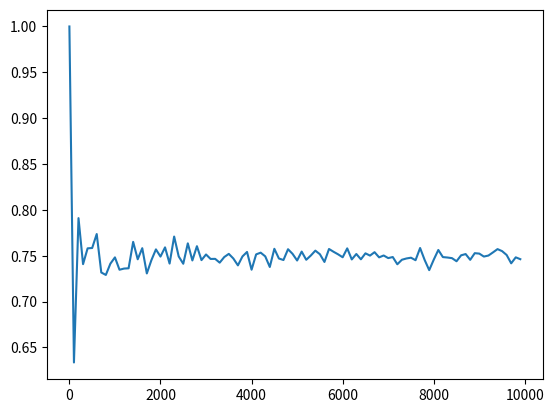

Python code for this plot:
# for simulating the experiments
import numpy as np

# for visualizing the probabilities
import matplotlib.pyplot as plt

# define a function that returns factorials
def factorial(n):
    product = 1
    while n != 0:
        product *= n
        n -= 1
    return product

# let's check whether our function works well.
factorial(10)

import itertools

# here numbers are arbitrary and
# just for the purpose of demonstration

permutations = list(itertools.permutations([5, 2, 9, 8]))
print(permutations)

# can you write a function that returns
# all combinations with 3 letter?

# Hint: Suppose that the numbers are {0,3,7} and
# suppose we know 0 is repeating.
# Then the following code returns all the possible
# 4 digit passwords with 0,3,7 with 0 is the only number repeating.


set(itertools.permutations([7, 3, 0, 0]))

# note that you can use multinomial to generate
# data from the experiment of flipping two coins
experiments = np.random.multinomial(n=2,
                                    pvals=[0.5, 0.5],
                                    size=10)
experiments

def prob_of_E(outcomes, num_of_heads):
    """
    :param outcomes: np.array - [experiment_size, n_trials]
    :param num_of_heads: int. Event is the getting num_of_heads or more.
    :return: float - returns the frequency of event getting num_of_heads or more given outcomes
    """
    n_E = (outcomes[:, 0] >= num_of_heads).sum()
    return n_E/len(outcomes)


probabilities = []

for i in range(1, 10001):
    experiment = np.random.multinomial(n=2, pvals=[0.5, 0.5], size=i)
    prob = prob_of_E(outcomes=experiment, num_of_heads=1)
    probabilities.append(prob)

%matplotlib inline

plt.plot(range(1, 10001, 100),
         probabilities[::100])

